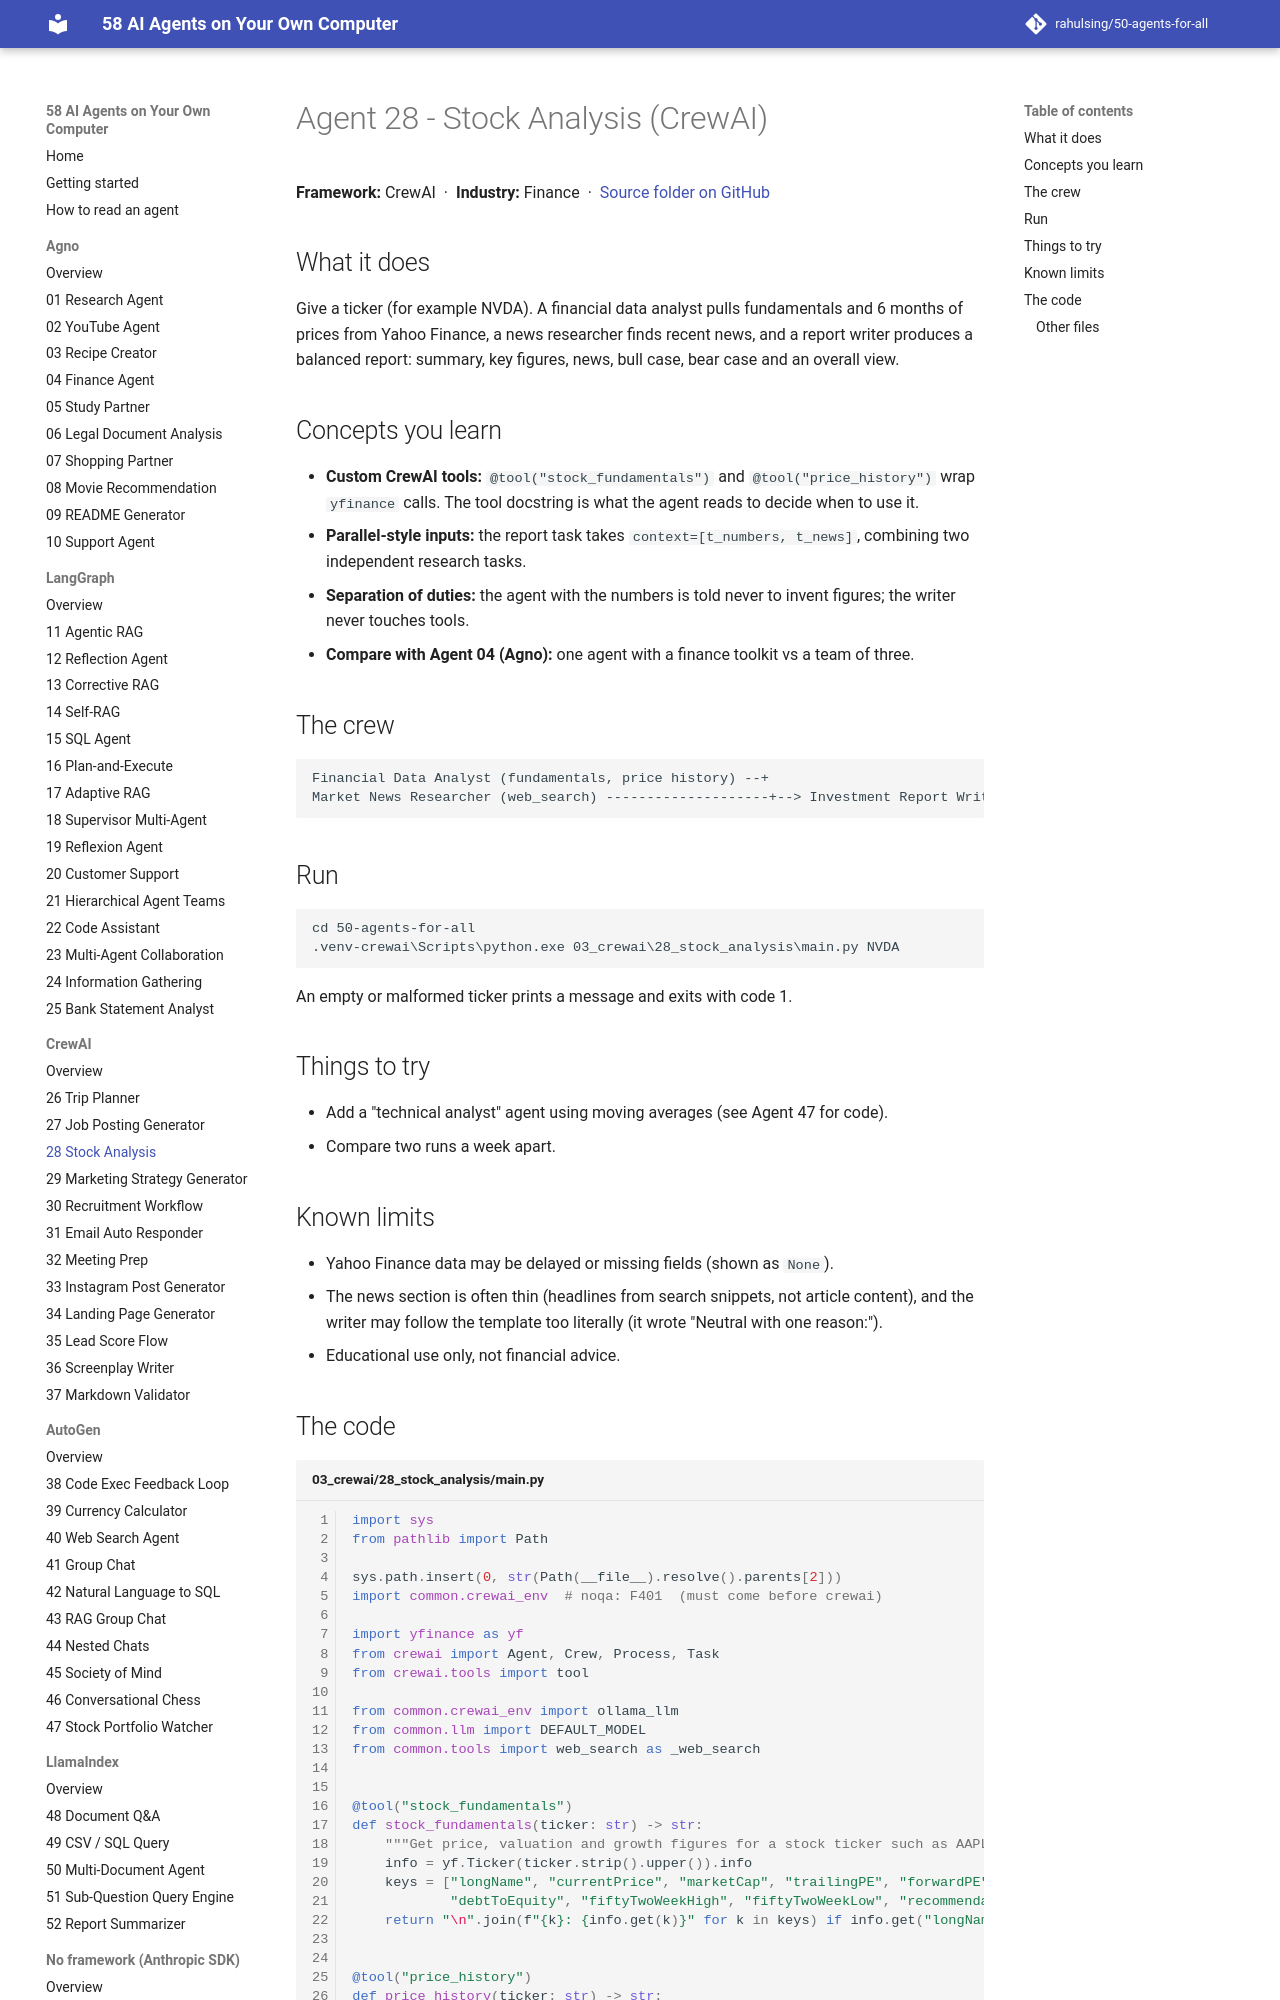

repository: rahulsing/50-agents-for-all · page: agents/03_crewai/28_stock_analysis/index.html · generator: mkdocs

# Agent 28 - Stock Analysis (CrewAI)

## What it does
Give a ticker (for example NVDA). A financial data analyst pulls fundamentals and 6 months of prices from Yahoo Finance, a news researcher finds recent news, and a report writer produces a balanced report: summary, key figures, news, bull case, bear case and an overall view.

## Concepts you learn
- **Custom CrewAI tools:** `@tool("stock_fundamentals")` and `@tool("price_history")` wrap `yfinance` calls. The tool docstring is what the agent reads to decide when to use it.
- **Parallel-style inputs:** the report task takes `context=[t_numbers, t_news]`, combining two independent research tasks.
- **Separation of duties:** the agent with the numbers is told never to invent figures; the writer never touches tools.
- **Compare with Agent 04 (Agno):** one agent with a finance toolkit vs a team of three.
